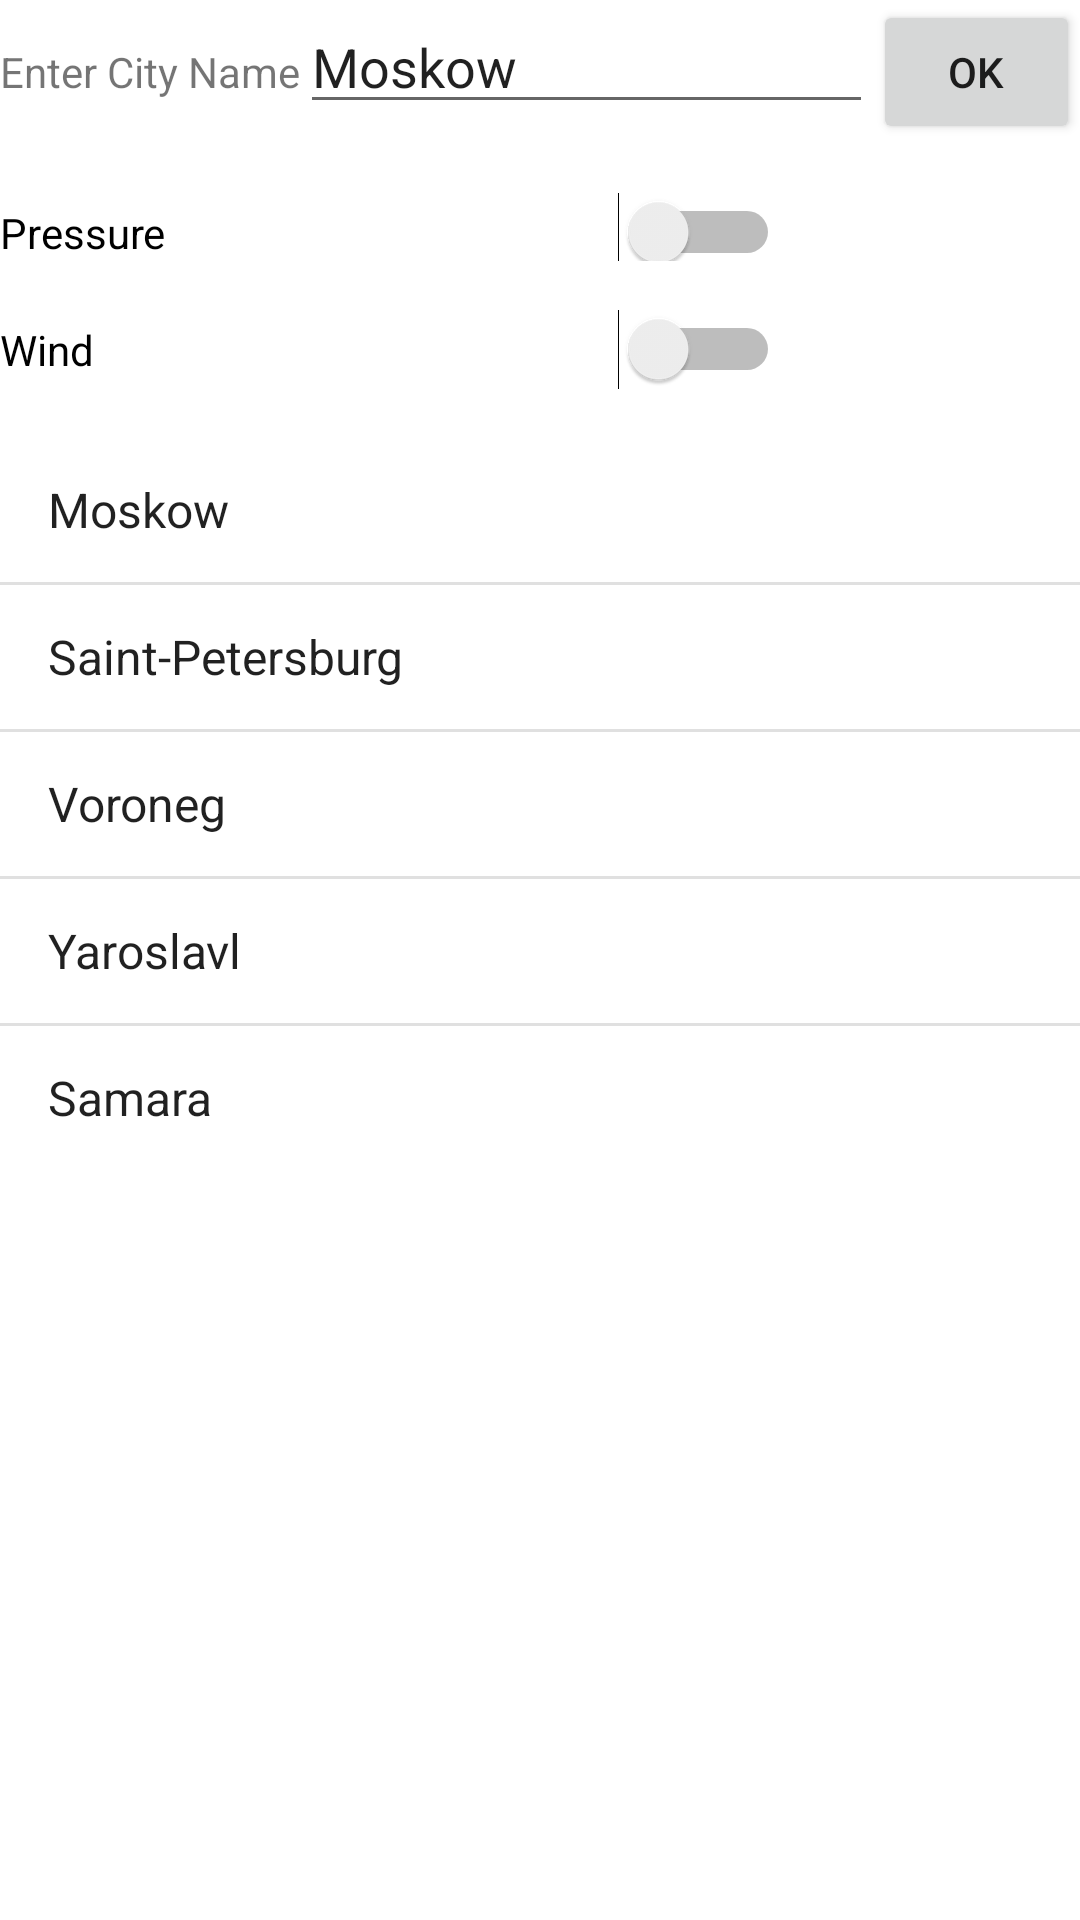

Here is an Android app screen rendered from its layout file. Give the layout XML and the strings, colors and styles it references.
<!-- AndroidManifest.xml: application theme AppTheme -->
<!-- res/layout/activity_cityes.xml -->
<?xml version="1.0" encoding="utf-8"?>
<LinearLayout xmlns:android="http://schemas.android.com/apk/res/android"
    xmlns:app="http://schemas.android.com/apk/res-auto"
    xmlns:tools="http://schemas.android.com/tools"
    android:layout_width="match_parent"
    android:layout_height="match_parent"
    tools:context=".CityesActivity"
    android:orientation="vertical" >

    <LinearLayout
        android:layout_width="match_parent"
        android:layout_height="wrap_content"
        android:orientation="horizontal">

        <TextView
            android:id="@+id/city_name"
            android:layout_width="wrap_content"
            android:layout_height="wrap_content"
            android:text="@string/selectCityName" />

        <EditText
            android:id="@+id/editText"
            android:layout_width="wrap_content"
            android:layout_height="wrap_content"
            android:layout_weight="1"
            android:ems="10"
            android:inputType="textPersonName"
            android:text="@string/cityNameEnter" />

        <Button
            android:id="@+id/selectCityButton"
            android:layout_width="wrap_content"
            android:layout_height="wrap_content"
            android:layout_weight="1"
            android:text="@string/btnSelectCity" />
    </LinearLayout>

    <LinearLayout
        android:layout_width="match_parent"
        android:layout_height="wrap_content"
        android:orientation="vertical">

        <Switch
            android:id="@+id/chkPressure"
            android:layout_width="match_parent"
            android:layout_height="wrap_content"
            android:paddingTop="20sp"
            android:paddingEnd="100sp"
            android:text="@string/isPressure" />

        <Switch
            android:id="@+id/chkWind"
            android:layout_width="match_parent"
            android:layout_height="wrap_content"
            android:paddingTop="20sp"
            android:paddingEnd="100sp"
            android:paddingBottom="20sp"
            android:text="@string/isWind" />
    </LinearLayout>

    <ListView
        android:id="@+id/city_list"
        android:entries="@array/city_names"
        android:layout_width="wrap_content"
        android:layout_height="wrap_content"
     />



</LinearLayout>
<!-- resources referenced by this layout -->
<resources>
  <string-array name="city_names">
          <item>Moskow</item>
          <item>Saint-Petersburg</item>
          <item>Voroneg</item>
          <item>Yaroslavl</item>
          <item>Samara</item>
      </string-array>
  <string name="btnSelectCity">OK</string>
  <string name="cityNameEnter">Moskow</string>
  <string name="isPressure">Pressure</string>
  <string name="isWind">Wind</string>
  <string name="selectCityName">Enter City Name</string>
  <style name="AppTheme" parent="Theme.MaterialComponents.Light.DarkActionBar">
          
          <item name="colorPrimary">@color/colorPrimary</item>
          <item name="colorPrimaryDark">@color/colorPrimaryDark</item>
          <item name="colorAccent">@color/colorAccent</item>
      </style>
  <!-- not gathered from this repository: default colours our renderer supplied (Android Studio template values) -->
  <color name="colorPrimary">#FF6200EE</color>
  <color name="colorPrimaryDark">#FF3700B3</color>
  <color name="colorAccent">#FF03DAC5</color>
</resources>
